Dataset: dataset (GitHub, norvy19/proyecto-aves). Classes: Dacnis Carinegro, Tangara Cabecibaya, Tangara Carafuego, Tangara Cenicienta, Tangara Coronigualda, Tangara Dorada, Tangara Goliplateada, Tangara Golondrina, Tangara Verdinegra.

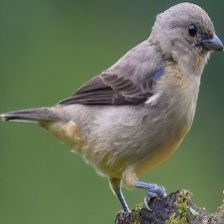
Label: Tangara Cenicienta

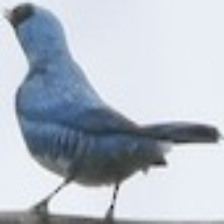
Label: Tangara Golondrina

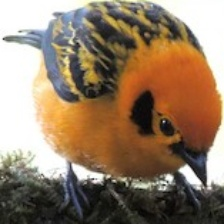
Label: Tangara Dorada

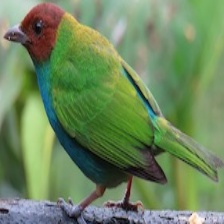
Label: Tangara Cabecibaya

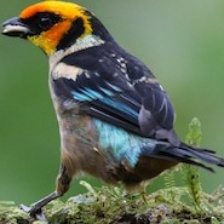
Label: Tangara Carafuego

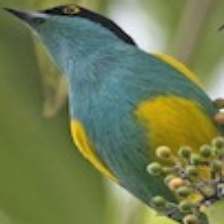
Label: Dacnis Carinegro
